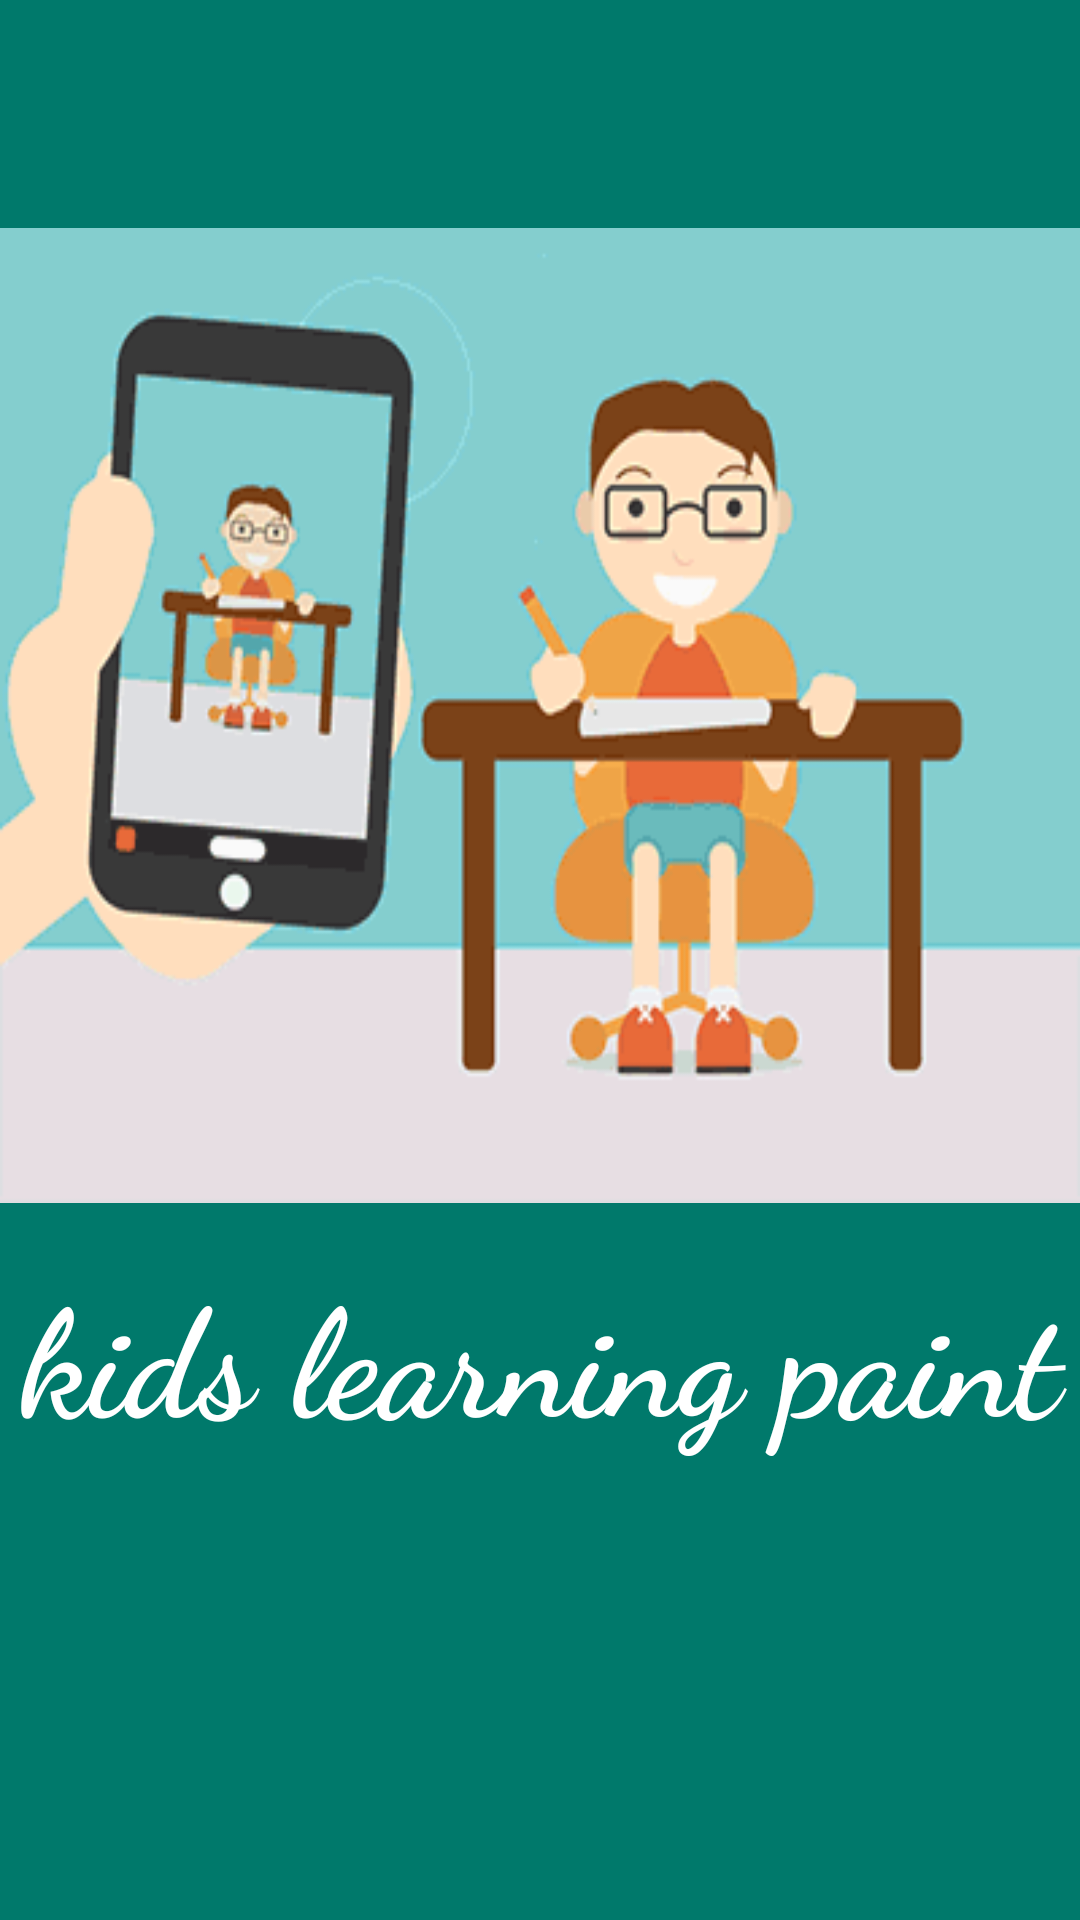

Write the Android layout XML for this screen, with the resource values it uses.
<!-- AndroidManifest.xml: application theme Theme.Kids_Learning_project -->
<!-- res/layout/activity_splash_screen.xml -->
<?xml version="1.0" encoding="utf-8"?>
<androidx.constraintlayout.widget.ConstraintLayout xmlns:android="http://schemas.android.com/apk/res/android"
    xmlns:app="http://schemas.android.com/apk/res-auto"
    xmlns:tools="http://schemas.android.com/tools"
    android:layout_width="match_parent"
    android:layout_height="match_parent"
    android:background="#00796B"
    tools:context=".splashScreen">


    <ImageView
        android:id="@+id/splashscreen"
        android:layout_width="match_parent"
        android:layout_height="325dp"
        android:background="@drawable/artist"
        app:layout_constraintBottom_toBottomOf="parent"
        app:layout_constraintEnd_toEndOf="parent"
        app:layout_constraintLeft_toLeftOf="parent"
        app:layout_constraintTop_toTopOf="parent"
        app:layout_constraintVertical_bias="0.241" />

    <TextView
        android:layout_width="match_parent"
        android:layout_height="100dp"
        android:fontFamily="cursive"
        android:gravity="center"
        android:text="kids learning paint"
        android:textColor="@color/white"
        android:textSize="50sp"
        android:textStyle="bold"
        app:layout_constraintBottom_toBottomOf="parent"
        app:layout_constraintEnd_toEndOf="parent"
        app:layout_constraintHorizontal_bias="0.0"
        app:layout_constraintStart_toStartOf="parent"
        app:layout_constraintTop_toBottomOf="@+id/splashscreen"
        app:layout_constraintVertical_bias="0.0" />

</androidx.constraintlayout.widget.ConstraintLayout>
<!-- resources referenced by this layout -->
<resources>
  <!-- drawable artist: gif bitmap (drawable, 910865 bytes) -->
  <style name="Theme.Kids_Learning_project" parent="Theme.MaterialComponents.DayNight.DarkActionBar">
          
          <item name="colorPrimary">@color/purple_500</item>
          <item name="colorPrimaryVariant">@color/purple_700</item>
          <item name="colorOnPrimary">@color/white</item>
          
          <item name="colorSecondary">@color/teal_200</item>
          <item name="colorSecondaryVariant">@color/teal_700</item>
          <item name="colorOnSecondary">@color/black</item>
          
          <item name="android:statusBarColor" tools:targetApi="l">?attr/colorPrimaryVariant</item>
          
      </style>
  <!-- not gathered from this repository: default colours our renderer supplied (Android Studio template values) -->
  <color name="purple_500">#FF6200EE</color>
  <color name="purple_700">#FF3700B3</color>
  <color name="teal_200">#FF03DAC5</color>
  <color name="teal_700">#FF018786</color>
  <color name="black">#FF000000</color>
  <color name="white">#FFFFFFFF</color>
</resources>
